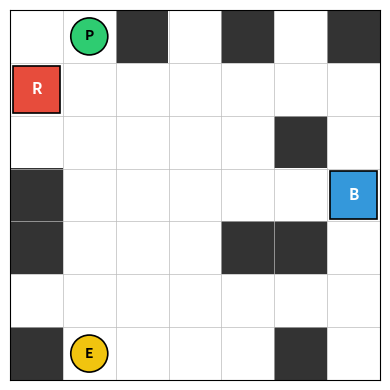
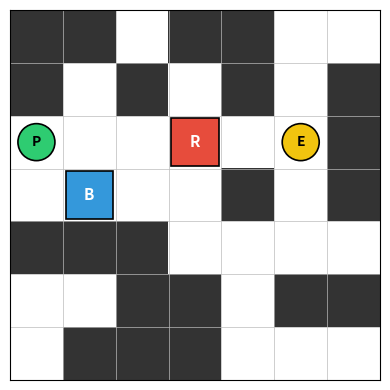
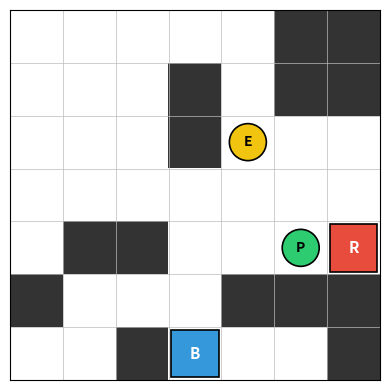
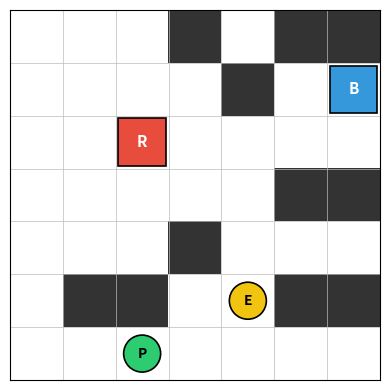
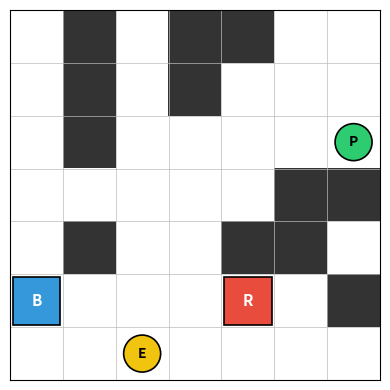
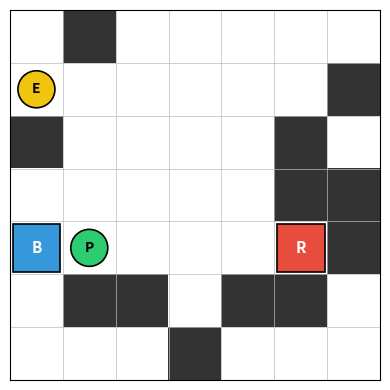
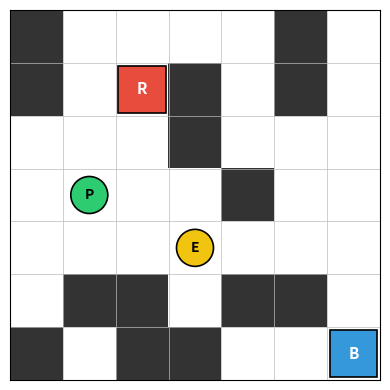
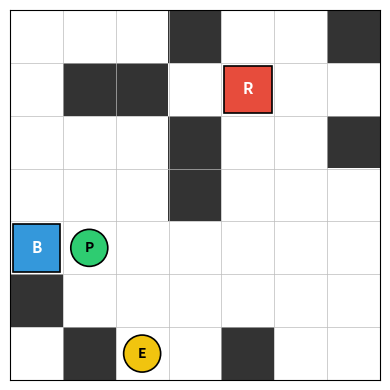
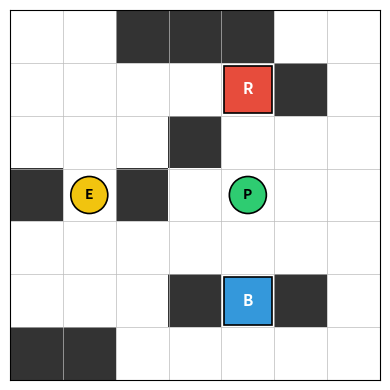
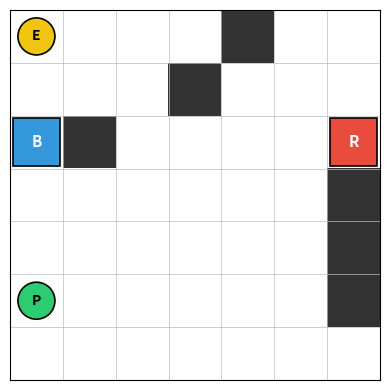
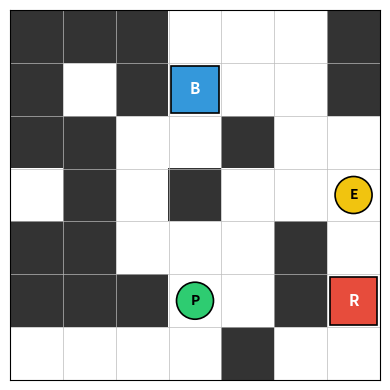
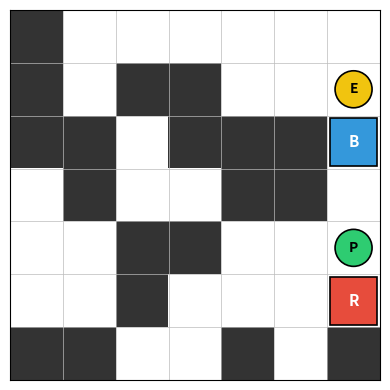
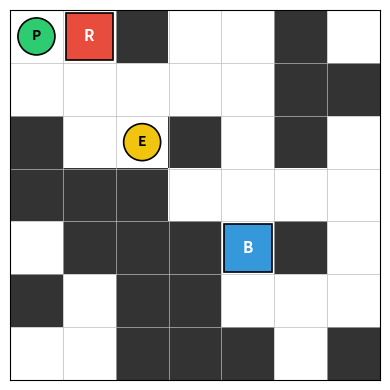
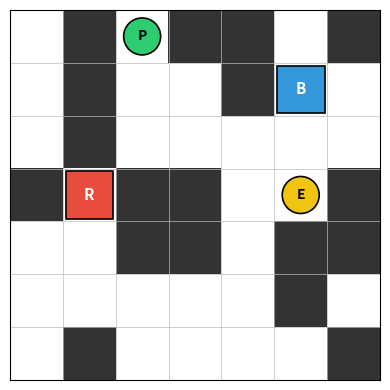
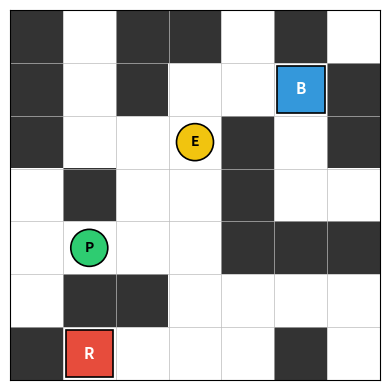
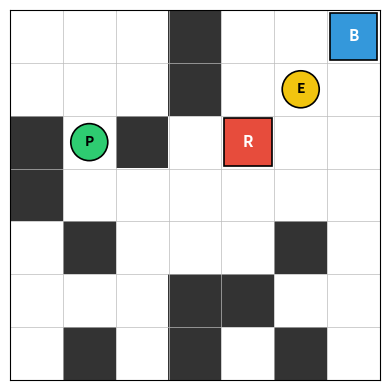

Write the Python code that produced these figures, in order.
"""Generate a train/val/test corpus of 7x7 two-agent, two-goal grid mazes.

Each generated environment satisfies:
  * both agents can reach both goals,
  * agent-start and goal locations are sampled without positional bias,
  * walls / shortest-path lengths vary,
  * both goal-assignments (ego->red, partner->blue) and (ego->blue, partner->red)
    are physically feasible.

Grid-cell encoding used in the saved numpy arrays and JSON `grid` field:
    0 = empty
    1 = wall
    2 = red goal
    3 = blue goal
    4 = ego start
    5 = partner start

Outputs (under --out_dir, default `data_prep/grids`):
    layouts/{split}/{layout_id}.json     - per-env JSON metadata
    renders/{split}/{layout_id}.png      - per-env PNG render
    {split}_layouts.npz                  - compiled (N, H, W) int8 array per split,
                                           key `layouts`

Example usage:
    # 200 envs, default 70/15/15 split, default WALL_DENSITY [0.15, 0.60]
    python data_prep/env_generator.py --n 200 --master_seed 0

    # Custom density and grid size, larger corpus, custom output dir
    python data_prep/env_generator.py \\
        --n 1000 \\
        --grid_size 7 \\
        --wall_density 0.20 0.35 \\
        --train_test_val_ratio 0.8 0.1 0.1 \\
        --master_seed 42 \\
        --out_dir data_prep/grids_v2
"""

from __future__ import annotations

import argparse
import json
import random
import re
from collections import deque
from dataclasses import dataclass
from pathlib import Path
from typing import Dict, List, Optional, Sequence, Tuple

import matplotlib.pyplot as plt
import numpy as np
from matplotlib.colors import ListedColormap
from matplotlib.patches import Circle, Rectangle

# ----- cell codes for the compiled numpy representation -----
EMPTY = 0
WALL = 1
RED = 2
BLUE = 3
EGO = 4
PARTNER = 5


@dataclass
class GridEnv:
    """A single generated environment.

    `grid` stores only walls/empties (values EMPTY/WALL). Agents and goals are
    tracked as separate coordinates so we can render them on top and encode
    them into the compiled numpy array.
    """

    grid: np.ndarray
    ego_start: Tuple[int, int]
    partner_start: Tuple[int, int]
    red_goal: Tuple[int, int]
    blue_goal: Tuple[int, int]
    seed: int
    wall_density: float  # sampled wall probability (the parameter value)
    metadata: Optional[Dict] = None  # populated by compute_metrics(); saved in JSON


# --------------------------------------------------------------------------- #
# Reachability                                                                #
# --------------------------------------------------------------------------- #

def bfs_distances(grid: np.ndarray, src: Tuple[int, int]) -> np.ndarray:
    """4-connected shortest-path distances from `src`. Unreachable cells are -1."""
    H, W = grid.shape
    dist = -np.ones_like(grid, dtype=np.int32)
    dist[src] = 0
    q = deque([src])
    while q:
        r, c = q.popleft()
        for dr, dc in ((-1, 0), (1, 0), (0, -1), (0, 1)):
            nr, nc = r + dr, c + dc
            if 0 <= nr < H and 0 <= nc < W and grid[nr, nc] == EMPTY and dist[nr, nc] == -1:
                dist[nr, nc] = dist[r, c] + 1
                q.append((nr, nc))
    return dist


def _all_pairs_reachable(env: GridEnv) -> bool:
    for agent in (env.ego_start, env.partner_start):
        d = bfs_distances(env.grid, agent)
        for goal in (env.red_goal, env.blue_goal):
            if d[goal] < 0:
                return False
    return True


# --------------------------------------------------------------------------- #
# Structural + coordination metrics                                            #
# --------------------------------------------------------------------------- #

# Canonical neighbor order used everywhere path enumeration needs a tie-break.
_NBR_ORDER: Tuple[Tuple[int, int], ...] = ((-1, 0), (0, -1), (0, 1), (1, 0))


def _traversable_neighbors(grid: np.ndarray, cell: Tuple[int, int]) -> List[Tuple[int, int]]:
    H, W = grid.shape
    r, c = cell
    out = []
    for dr, dc in _NBR_ORDER:
        nr, nc = r + dr, c + dc
        if 0 <= nr < H and 0 <= nc < W and grid[nr, nc] == EMPTY:
            out.append((nr, nc))
    return out


def bfs_path_counts(grid: np.ndarray, src: Tuple[int, int]
                    ) -> Tuple[np.ndarray, np.ndarray]:
    """Return (dist, count): count[v] = number of distinct shortest paths src->v."""
    H, W = grid.shape
    dist = -np.ones((H, W), dtype=np.int32)
    count = np.zeros((H, W), dtype=np.int64)
    dist[src] = 0
    count[src] = 1
    order: List[Tuple[int, int]] = [src]
    q = deque([src])
    while q:
        r, c = q.popleft()
        for dr, dc in _NBR_ORDER:
            nr, nc = r + dr, c + dc
            if 0 <= nr < H and 0 <= nc < W and grid[nr, nc] == EMPTY and dist[nr, nc] == -1:
                dist[nr, nc] = dist[r, c] + 1
                order.append((nr, nc))
                q.append((nr, nc))
    # DP in BFS order: count[v] = sum count[u] over predecessors u with dist=dist[v]-1.
    for v in order[1:]:
        r, c = v
        s = 0
        for dr, dc in _NBR_ORDER:
            nr, nc = r + dr, c + dc
            if 0 <= nr < H and 0 <= nc < W and grid[nr, nc] == EMPTY and dist[nr, nc] == dist[r, c] - 1:
                s += int(count[nr, nc])
        count[r, c] = s
    return dist, count


def canonical_shortest_path(grid: np.ndarray,
                            src: Tuple[int, int],
                            dst: Tuple[int, int]) -> List[Tuple[int, int]]:
    """Deterministic shortest path from src to dst (or [] if unreachable).

    Reconstructed backwards from `dst`; ties broken by `_NBR_ORDER`.
    """
    dist = bfs_distances(grid, src)
    if dist[dst] < 0:
        return []
    H, W = grid.shape
    path = [dst]
    cur = dst
    while cur != src:
        r, c = cur
        for dr, dc in _NBR_ORDER:
            nr, nc = r + dr, c + dc
            if 0 <= nr < H and 0 <= nc < W and grid[nr, nc] == EMPTY and dist[nr, nc] == dist[r, c] - 1:
                path.append((nr, nc))
                cur = (nr, nc)
                break
    path.reverse()
    return path


def _structural_counts(grid: np.ndarray) -> Tuple[int, int]:
    """(num_junctions, num_dead_ends) over traversable cells."""
    junctions = dead_ends = 0
    H, W = grid.shape
    for r in range(H):
        for c in range(W):
            if grid[r, c] == EMPTY:
                n = len(_traversable_neighbors(grid, (r, c)))
                if n >= 3:
                    junctions += 1
                elif n == 1:
                    dead_ends += 1
    return junctions, dead_ends


def _path_overlap(path_a: List[Tuple[int, int]],
                  path_b: List[Tuple[int, int]]) -> float:
    """Jaccard overlap on cell-sets of two paths."""
    if not path_a or not path_b:
        return 0.0
    sa, sb = set(path_a), set(path_b)
    union = len(sa | sb)
    return (len(sa & sb) / union) if union > 0 else 0.0


def _switching_cost(grid: np.ndarray,
                    start: Tuple[int, int],
                    first_goal: Tuple[int, int],
                    other_goal: Tuple[int, int],
                    k: int) -> Optional[float]:
    """Penalty for committing to `first_goal` for k steps then switching to
    `other_goal`:

        cost = k' + d(pos_after_k, other) - d(start, other)

    where k' = min(k, len(path_to_first_goal)-1) so we don't overshoot the goal
    when the first path is shorter than k.
    """
    d_start_other = int(bfs_distances(grid, start)[other_goal])
    if d_start_other < 0:
        return None
    path = canonical_shortest_path(grid, start, first_goal)
    if not path:
        return None
    steps = min(k, len(path) - 1)
    pos = path[steps]
    d_pos_other = int(bfs_distances(grid, pos)[other_goal])
    if d_pos_other < 0:
        return None
    return float(steps + d_pos_other - d_start_other)


def compute_metrics(env: GridEnv, switching_k: int) -> Dict[str, float]:
    grid = env.grid
    E, P, R, B = env.ego_start, env.partner_start, env.red_goal, env.blue_goal

    d_E = bfs_distances(grid, E)
    d_P = bfs_distances(grid, P)
    e_r, e_b = int(d_E[R]), int(d_E[B])
    p_r, p_b = int(d_P[R]), int(d_P[B])

    _, cnt_E = bfs_path_counts(grid, E)
    _, cnt_P = bfs_path_counts(grid, P)

    p_ER = canonical_shortest_path(grid, E, R)
    p_EB = canonical_shortest_path(grid, E, B)
    p_PR = canonical_shortest_path(grid, P, R)
    p_PB = canonical_shortest_path(grid, P, B)

    C1, C2 = e_r + p_b, e_b + p_r

    junctions, dead_ends = _structural_counts(grid)
    realized = float((grid == WALL).sum() / grid.size)

    # Four switching-cost cases; drop unreachable ones (shouldn't happen for
    # accepted envs, but be defensive).
    sc = [c for c in (
        _switching_cost(grid, E, R, B, switching_k),
        _switching_cost(grid, E, B, R, switching_k),
        _switching_cost(grid, P, R, B, switching_k),
        _switching_cost(grid, P, B, R, switching_k),
    ) if c is not None]
    sc_mean = float(np.mean(sc)) if sc else 0.0
    sc_min = float(np.min(sc)) if sc else 0.0

    return {
        "ego_to_red":     e_r,
        "ego_to_blue":    e_b,
        "partner_to_red": p_r,
        "partner_to_blue": p_b,
        "sampled_wall_probability": float(env.wall_density),
        "realized_wall_density":    realized,
        "num_junctions": junctions,
        "num_dead_ends": dead_ends,
        "num_shortest_paths_ego_red":     int(cnt_E[R]),
        "num_shortest_paths_ego_blue":    int(cnt_E[B]),
        "num_shortest_paths_partner_red": int(cnt_P[R]),
        "num_shortest_paths_partner_blue": int(cnt_P[B]),
        "shortest_path_overlap_assignment_1": _path_overlap(p_ER, p_PB),
        "shortest_path_overlap_assignment_2": _path_overlap(p_EB, p_PR),
        "assignment_cost_1": C1,
        "assignment_cost_2": C2,
        "assignment_cost_difference": abs(C1 - C2),
        "switching_cost_mean": sc_mean,
        "switching_cost_min":  sc_min,
    }


# --------------------------------------------------------------------------- #
# Sampling                                                                    #
# --------------------------------------------------------------------------- #

def _sample_grid(rng: random.Random, grid_size: int,
                 wall_density: Sequence[float]) -> Tuple[np.ndarray, float]:
    wall_prob = rng.uniform(*wall_density)
    grid = np.zeros((grid_size, grid_size), dtype=np.int32)
    for r in range(grid_size):
        for c in range(grid_size):
            if rng.random() < wall_prob:
                grid[r, c] = WALL
    return grid, wall_prob


def _sample_env(rng: random.Random,
                seed: int,
                grid_size: int,
                wall_density: Sequence[float],
                min_agent_sep: int,
                min_goal_sep: int,
                max_assignment_gap: int,
                min_switching_cost: float,
                geometric_pref_threshold: int,
                switching_k: int,
                max_attempts: int) -> GridEnv:
    """Rejection-sample one valid environment; attach metrics to `env.metadata`."""
    for _ in range(max_attempts):
        grid, wall_prob = _sample_grid(rng, grid_size, wall_density)

        empties = [(r, c) for r in range(grid_size) for c in range(grid_size)
                   if grid[r, c] == EMPTY]
        if len(empties) < 4:
            continue

        # Pick four distinct cells and assign roles uniformly — no positional prior.
        cells = rng.sample(empties, 4)
        rng.shuffle(cells)
        ego, partner, red, blue = cells

        env = GridEnv(grid=grid, ego_start=ego, partner_start=partner,
                      red_goal=red, blue_goal=blue, seed=seed,
                      wall_density=wall_prob)

        if not _all_pairs_reachable(env):
            continue

        # Reject trivial layouts — we want meaningful navigation and varied
        # shortest-path lengths.
        d_from_ego = bfs_distances(grid, ego)
        d_from_red = bfs_distances(grid, red)
        if d_from_ego[partner] < min_agent_sep:
            continue
        if d_from_red[blue] < min_goal_sep:
            continue

        # Compute coordination + structural metrics; use them for the remaining
        # filters and stash them for the JSON.
        m = compute_metrics(env, switching_k=switching_k)

        # 1. Competitive assignments: the two goal-assignments must have
        #    comparable total cost, or one of them dominates trivially.
        if m["assignment_cost_difference"] > max_assignment_gap:
            continue

        # 2. Nontrivial switching cost: miscoordination must actually hurt.
        if m["switching_cost_mean"] < min_switching_cost:
            continue

        # 3. No obvious geometric assignment: if the two agents strictly prefer
        #    opposite goals with a big margin on both sides, the layout gives
        #    away the coordination answer.
        delta_E = abs(m["ego_to_red"] - m["ego_to_blue"])
        delta_P = abs(m["partner_to_red"] - m["partner_to_blue"])
        ego_prefers_red = m["ego_to_red"] < m["ego_to_blue"]
        partner_prefers_red = m["partner_to_red"] < m["partner_to_blue"]
        opposite_preferences = ego_prefers_red != partner_prefers_red
        if opposite_preferences and delta_E >= geometric_pref_threshold and delta_P >= geometric_pref_threshold:
            continue

        env.metadata = m
        return env

    raise RuntimeError(f"Failed to sample a valid env in {max_attempts} attempts.")


def generate_envs(n: int,
                  master_seed: int,
                  grid_size: int,
                  wall_density: Sequence[float],
                  min_agent_sep: int,
                  min_goal_sep: int,
                  max_assignment_gap: int,
                  min_switching_cost: float,
                  geometric_pref_threshold: int,
                  switching_k: int,
                  max_attempts: int) -> List[GridEnv]:
    master_rng = random.Random(master_seed)
    envs: List[GridEnv] = []
    for _ in range(n):
        env_seed = master_rng.randrange(2**31)
        env_rng = random.Random(env_seed)
        envs.append(_sample_env(env_rng, seed=env_seed,
                                grid_size=grid_size,
                                wall_density=wall_density,
                                min_agent_sep=min_agent_sep,
                                min_goal_sep=min_goal_sep,
                                max_assignment_gap=max_assignment_gap,
                                min_switching_cost=min_switching_cost,
                                geometric_pref_threshold=geometric_pref_threshold,
                                switching_k=switching_k,
                                max_attempts=max_attempts))
    return envs


# --------------------------------------------------------------------------- #
# Encoding + I/O                                                              #
# --------------------------------------------------------------------------- #

def encode_env(env: GridEnv) -> np.ndarray:
    """Compile a GridEnv into a single (H, W) int8 array with cell codes 0-5."""
    coded = env.grid.astype(np.int8).copy()
    coded[env.red_goal] = RED
    coded[env.blue_goal] = BLUE
    coded[env.ego_start] = EGO
    coded[env.partner_start] = PARTNER
    return coded


def env_metadata(env: GridEnv, switching_k: int = 2) -> Dict[str, float]:
    """Return the metrics dict, computing it lazily if not already attached."""
    if env.metadata is None:
        env.metadata = compute_metrics(env, switching_k=switching_k)
    return env.metadata


# Match the deepest lists (no nested `[`/`]` inside) so we can collapse rows
# like a grid row or a coordinate pair onto a single line while keeping the
# surrounding structure pretty-printed.
_INNERMOST_LIST = re.compile(r"\[[^\[\]]+\]")


def _dumps_compact_arrays(obj: dict, indent: int = 2) -> str:
    """`json.dumps` with `indent`, but with the innermost arrays inlined.

    Example:
        [
          [1, 2, 3],
          [4, 5, 6]
        ]
    instead of every scalar on its own line.
    """
    text = json.dumps(obj, indent=indent)

    def _collapse(m: re.Match) -> str:
        items = [t.strip() for t in m.group(0)[1:-1].split(",") if t.strip()]
        return "[" + ", ".join(items) + "]"

    return _INNERMOST_LIST.sub(_collapse, text)


def env_to_json_dict(env: GridEnv, layout_id: str) -> dict:
    return {
        "layout_id": layout_id,
        "seed": int(env.seed),
        "grid": encode_env(env).tolist(),
        "ego_start": list(env.ego_start),
        "partner_start": list(env.partner_start),
        "red_goal": list(env.red_goal),
        "blue_goal": list(env.blue_goal),
        "metadata": env_metadata(env),
    }


def render_env(env: GridEnv, path: Path) -> None:
    grid_size = env.grid.shape[0]
    fig, ax = plt.subplots(figsize=(4, 4))

    cmap = ListedColormap(["#ffffff", "#333333"])
    ax.imshow(env.grid, cmap=cmap, vmin=0, vmax=1)
    for k in range(grid_size + 1):
        ax.axhline(k - 0.5, color="#bbbbbb", lw=0.5)
        ax.axvline(k - 0.5, color="#bbbbbb", lw=0.5)

    for (r, c), color, label in [(env.red_goal, "#e74c3c", "R"),
                                  (env.blue_goal, "#3498db", "B")]:
        ax.add_patch(Rectangle((c - 0.45, r - 0.45), 0.9, 0.9,
                                facecolor=color, edgecolor="black", lw=1.2))
        ax.text(c, r, label, ha="center", va="center", color="white",
                fontsize=11, fontweight="bold")

    for (r, c), color, label in [(env.ego_start, "#f1c40f", "E"),
                                  (env.partner_start, "#2ecc71", "P")]:
        ax.add_patch(Circle((c, r), 0.35, facecolor=color,
                             edgecolor="black", lw=1.2))
        ax.text(c, r, label, ha="center", va="center",
                fontsize=10, fontweight="bold")

    ax.set_xticks([]); ax.set_yticks([])
    ax.set_xlim(-0.5, grid_size - 0.5)
    ax.set_ylim(grid_size - 0.5, -0.5)
    fig.tight_layout()
    fig.savefig(path, dpi=110)
    plt.close(fig)


# --------------------------------------------------------------------------- #
# Split + save                                                                #
# --------------------------------------------------------------------------- #

def _split_indices(n: int, ratio: Sequence[float]) -> Dict[str, range]:
    assert len(ratio) == 3, "TRAIN_TEST_VAL_RATIO must have three entries"
    s = sum(ratio)
    if not np.isclose(s, 1.0):
        raise ValueError(f"train/test/val ratios must sum to 1.0, got {s}")

    # Split by order in generation; deterministic given `n`.
    n_train = int(round(n * ratio[0]))
    n_val   = int(round(n * ratio[2]))
    n_test  = n - n_train - n_val  # absorb rounding remainder here
    return {
        "train": range(0, n_train),
        "test":  range(n_train, n_train + n_test),
        "val":   range(n_train + n_test, n),
    }


def save_split(envs: List[GridEnv], split: str, indices: range,
               out_dir: Path) -> None:
    layouts_dir = out_dir / "layouts" / split
    renders_dir = out_dir / "renders" / split
    layouts_dir.mkdir(parents=True, exist_ok=True)
    renders_dir.mkdir(parents=True, exist_ok=True)

    width = max(4, len(str(max(1, len(indices)))))
    compiled = []
    for local_i, global_i in enumerate(indices):
        env = envs[global_i]
        layout_id = f"{split}_{local_i:0{width}d}"

        # JSON.
        with open(layouts_dir / f"{layout_id}.json", "w") as f:
            f.write(_dumps_compact_arrays(env_to_json_dict(env, layout_id)))

        # Render.
        render_env(env, renders_dir / f"{layout_id}.png")

        compiled.append(encode_env(env))

    # Compiled npz for JAX training. Empty splits get an (0, H, W) array so
    # downstream code can still load without special-casing.
    if compiled:
        arr = np.stack(compiled, axis=0)
    else:
        grid_size = envs[0].grid.shape[0] if envs else 0
        arr = np.zeros((0, grid_size, grid_size), dtype=np.int8)
    np.savez(out_dir / f"{split}_layouts.npz", layouts=arr)


# --------------------------------------------------------------------------- #
# CLI                                                                         #
# --------------------------------------------------------------------------- #

def _parse_args() -> argparse.Namespace:
    p = argparse.ArgumentParser(description=__doc__,
                                 formatter_class=argparse.RawDescriptionHelpFormatter)
    p.add_argument("--n", type=int, default=100,
                   help="Total number of environments to generate.")
    p.add_argument("--master_seed", type=int, default=0,
                   help="Master seed for reproducible generation.")
    p.add_argument("--grid_size", type=int, default=7,
                   help="Grid side length (square).")
    p.add_argument("--wall_density", type=float, nargs=2, default=[0.15, 0.60],
                   metavar=("MIN", "MAX"),
                   help="Range [min max] of per-cell wall probability, sampled "
                        "uniformly per env. Pass the same value twice to fix it.")
    p.add_argument("--train_test_val_ratio", type=float, nargs=3,
                   default=[0.70, 0.15, 0.15],
                   metavar=("TRAIN", "TEST", "VAL"),
                   help="Split ratios (must sum to 1.0).")
    p.add_argument("--min_agent_sep", type=int, default=3,
                   help="Reject layouts where the two agent starts are closer "
                        "than this many steps (shortest path).")
    p.add_argument("--min_goal_sep", type=int, default=3,
                   help="Reject layouts where the two goals are closer than "
                        "this many steps (shortest path).")
    p.add_argument("--max_assignment_gap", type=int, default=5,
                   help="Reject if |C1 - C2| exceeds this, where "
                        "C1 = d(E,R)+d(P,B) and C2 = d(E,B)+d(P,R). "
                        "Keeps the two goal assignments competitive.")
    p.add_argument("--min_switching_cost", type=float, default=1.0,
                   help="Reject if the mean switching cost across the four "
                        "commit-then-switch cases is below this. Ensures "
                        "miscoordination actually hurts.")
    p.add_argument("--geometric_pref_threshold", type=int, default=2,
                   help="Reject layouts with 'opposite geometric preferences' "
                        "where the two agents strictly prefer opposite goals "
                        "and both individual distance advantages meet or "
                        "exceed this threshold.")
    p.add_argument("--switching_k", type=int, default=2,
                   help="Number of committed steps before switching, used by "
                        "the switching-cost metric.")
    p.add_argument("--max_attempts", type=int, default=500,
                   help="Max rejection-sampling attempts per env.")
    p.add_argument("--out_dir", type=Path, default=Path("data_prep/grids"),
                   help="Output root directory.")
    return p.parse_args()


def main() -> None:
    args = _parse_args()

    envs = generate_envs(n=args.n,
                         master_seed=args.master_seed,
                         grid_size=args.grid_size,
                         wall_density=args.wall_density,
                         min_agent_sep=args.min_agent_sep,
                         min_goal_sep=args.min_goal_sep,
                         max_assignment_gap=args.max_assignment_gap,
                         min_switching_cost=args.min_switching_cost,
                         geometric_pref_threshold=args.geometric_pref_threshold,
                         switching_k=args.switching_k,
                         max_attempts=args.max_attempts)

    splits = _split_indices(args.n, args.train_test_val_ratio)

    args.out_dir.mkdir(parents=True, exist_ok=True)
    for split, indices in splits.items():
        save_split(envs, split, indices, args.out_dir)
        print(f"[{split:5s}] wrote {len(indices)} envs -> {args.out_dir}")

    print(f"Done. Total: {args.n} envs across {list(splits)}.")


if __name__ == "__main__":
    main()
